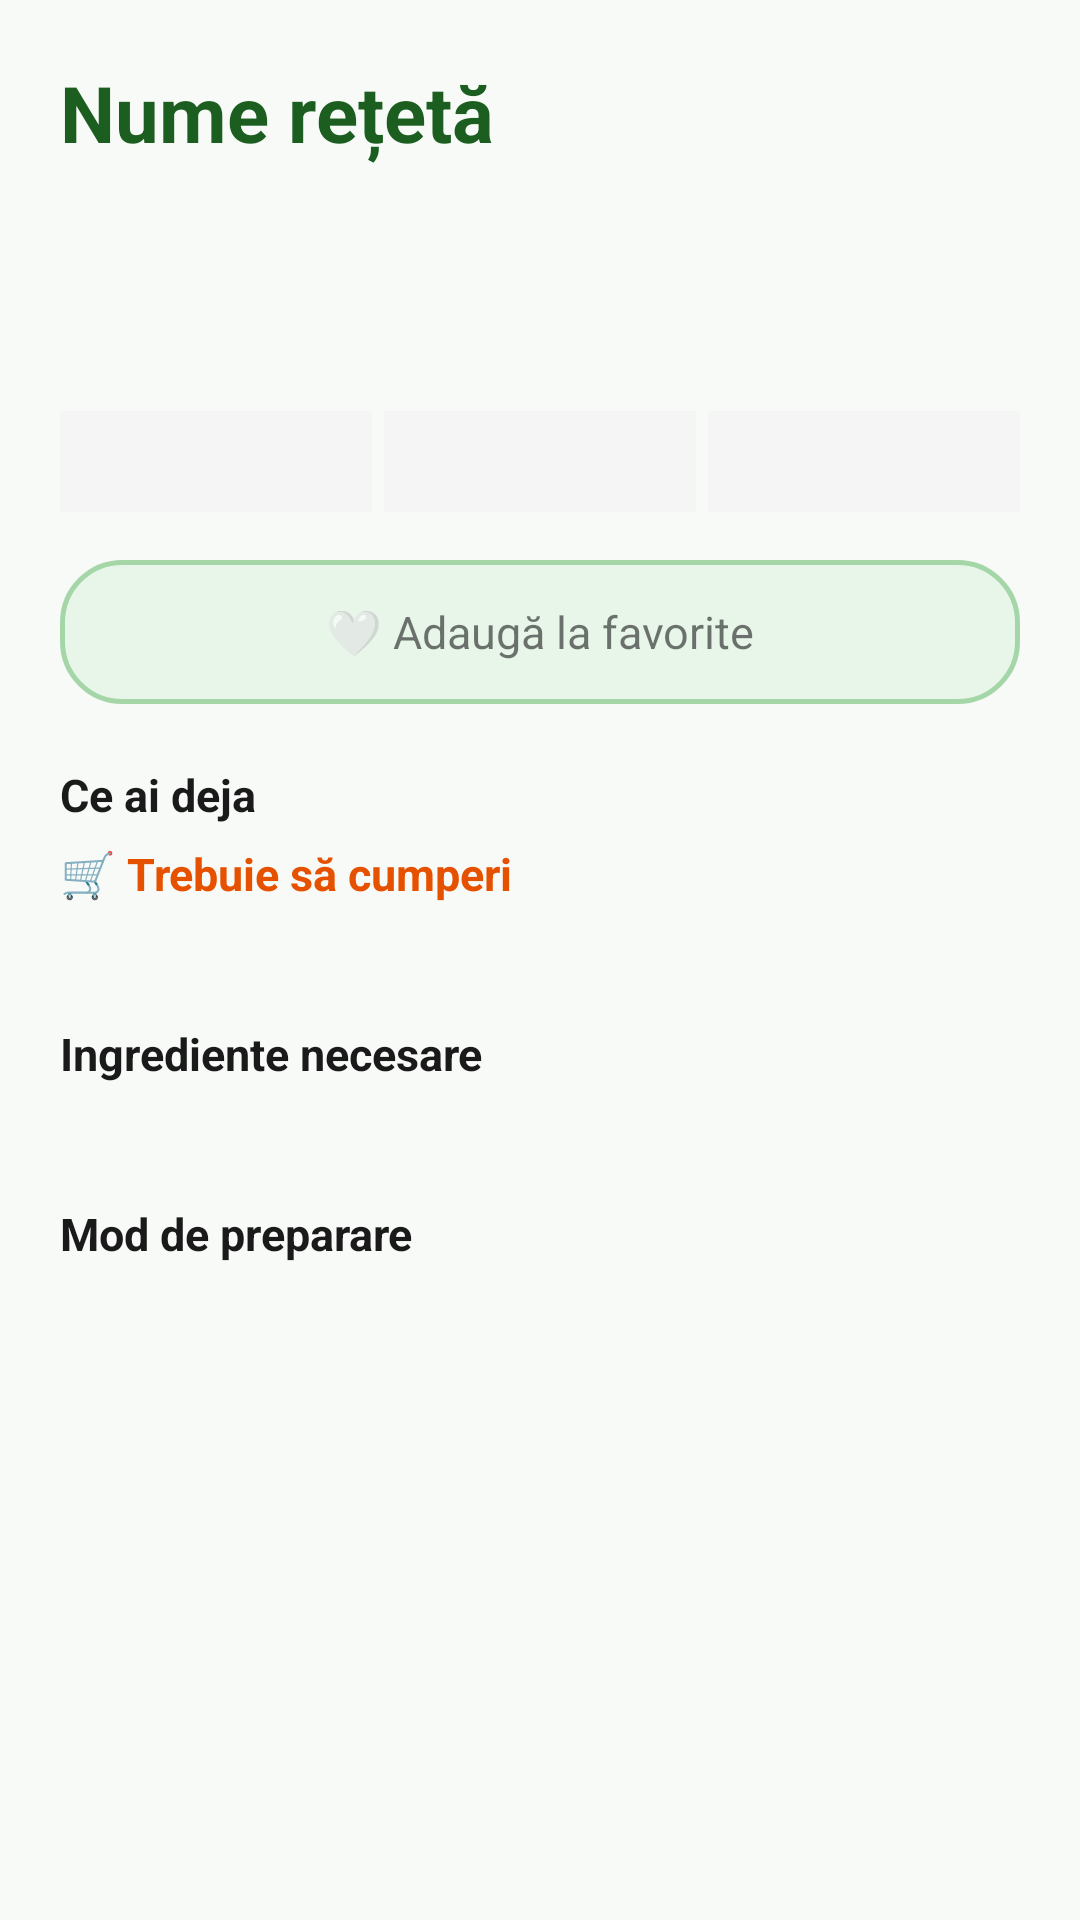

Reconstruct the res/layout file that produces this screen, plus the resources it refers to.
<!-- AndroidManifest.xml: application theme Theme.WhatCanIEat -->
<!-- res/layout/activity_recipe_detail.xml -->
<?xml version="1.0" encoding="utf-8"?>
<ScrollView xmlns:android="http://schemas.android.com/apk/res/android"
    android:layout_width="match_parent"
    android:layout_height="match_parent"
    android:background="@color/background">

    <LinearLayout
        android:layout_width="match_parent"
        android:layout_height="wrap_content"
        android:orientation="vertical"
        android:padding="20dp">

        <TextView
            android:id="@+id/tvDetailTitle"
            android:layout_width="match_parent"
            android:layout_height="wrap_content"
            android:text="Nume rețetă"
            android:textSize="26sp"
            android:textStyle="bold"
            android:textColor="@color/primary"
            android:layout_marginBottom="8dp" />

        
        <TextView
            android:id="@+id/tvDetailScore"
            android:layout_width="wrap_content"
            android:layout_height="wrap_content"
            android:textSize="26sp"
            android:textStyle="bold"
            android:textColor="@color/score_high"
            android:layout_marginBottom="4dp"/>

        
        <TextView
            android:id="@+id/tvDetailDescription"
            android:layout_width="match_parent"
            android:layout_height="wrap_content"
            android:textColor="@color/text_secondary"
            android:textSize="14sp"
            android:layout_marginBottom="16dp"/>

        
        <LinearLayout
            android:layout_width="match_parent"
            android:layout_height="wrap_content"
            android:orientation="horizontal"
            android:layout_marginBottom="16dp">

            <TextView
                android:id="@+id/tvDetailTime"
                android:layout_width="0dp"
                android:layout_height="wrap_content"
                android:layout_weight="1"
                android:gravity="center"
                android:textSize="13sp"
                android:textColor="@color/text_primary"
                android:background="#F5F5F5"
                android:padding="8dp"/>

            <TextView
                android:id="@+id/tvDetailCalories"
                android:layout_width="0dp"
                android:layout_height="wrap_content"
                android:layout_weight="1"
                android:gravity="center"
                android:textSize="13sp"
                android:textColor="@color/text_primary"
                android:background="#F5F5F5"
                android:padding="8dp"
                android:layout_marginHorizontal="4dp"/>

            
            <TextView
                android:id="@+id/tvDetailCost"
                android:layout_width="0dp"
                android:layout_height="wrap_content"
                android:layout_weight="0"
                android:visibility="gone"/>

            <TextView
                android:id="@+id/tvDetailDifficulty"
                android:layout_width="0dp"
                android:layout_height="wrap_content"
                android:layout_weight="1"
                android:gravity="center"
                android:textSize="13sp"
                android:textColor="@color/text_primary"
                android:background="#F5F5F5"
                android:padding="8dp"/>

        </LinearLayout>

        
        <TextView
            android:id="@+id/btnDetailFavorite"
            android:layout_width="match_parent"
            android:layout_height="48dp"
            android:text="🤍 Adaugă la favorite"
            android:textSize="15sp"
            android:gravity="center"
            android:background="@drawable/score_badge_bg"
            android:layout_marginBottom="20dp"/>

        
        <TextView
            android:id="@+id/tvDetailIngredientSummary"
            android:layout_width="match_parent"
            android:layout_height="wrap_content"
            android:textSize="14sp"
            android:textColor="@color/primary"
            android:textStyle="bold"
            android:layout_marginBottom="8dp"
            android:visibility="gone"/>

        
        <TextView
            android:layout_width="wrap_content"
            android:layout_height="wrap_content"
            android:text="Ce ai deja"
            android:textStyle="bold"
            android:textSize="15sp"
            android:textColor="@color/text_primary"
            android:layout_marginBottom="6dp"/>

        <TextView
            android:id="@+id/tvDetailOwned"
            android:layout_width="match_parent"
            android:layout_height="wrap_content"
            android:textColor="@color/score_high"
            android:textSize="13sp"
            android:lineSpacingExtra="4dp"
            android:layout_marginBottom="12dp"
            android:visibility="gone"/>

        
        <TextView
            android:id="@+id/tvDetailMissingLabel"
            android:layout_width="wrap_content"
            android:layout_height="wrap_content"
            android:text="🛒 Trebuie să cumperi"
            android:textStyle="bold"
            android:textSize="15sp"
            android:textColor="@color/score_medium"
            android:layout_marginBottom="6dp"/>

        <TextView
            android:id="@+id/tvDetailMissing"
            android:layout_width="match_parent"
            android:layout_height="wrap_content"
            android:textColor="@color/score_medium"
            android:textSize="13sp"
            android:lineSpacingExtra="4dp"
            android:layout_marginBottom="16dp"/>

        
        <TextView
            android:id="@+id/tvDetailAllergens"
            android:layout_width="match_parent"
            android:layout_height="wrap_content"
            android:textColor="@color/score_low"
            android:textSize="13sp"
            android:background="#FFEBEE"
            android:padding="10dp"
            android:layout_marginBottom="16dp"
            android:visibility="gone"/>

        
        <TextView
            android:layout_width="wrap_content"
            android:layout_height="wrap_content"
            android:text="Ingrediente necesare"
            android:textStyle="bold"
            android:textSize="15sp"
            android:textColor="@color/text_primary"
            android:layout_marginBottom="6dp"/>

        <TextView
            android:id="@+id/tvDetailIngredients"
            android:layout_width="match_parent"
            android:layout_height="wrap_content"
            android:textColor="@color/text_primary"
            android:textSize="13sp"
            android:lineSpacingExtra="4dp"
            android:layout_marginBottom="16dp"/>

        
        <TextView
            android:id="@+id/tvReasonsLabel"
            android:layout_width="wrap_content"
            android:layout_height="wrap_content"
            android:text="💡 De ce îți recomandăm această rețetă"
            android:textStyle="bold"
            android:textSize="15sp"
            android:textColor="@color/text_primary"
            android:layout_marginBottom="8dp"
            android:visibility="gone"/>

        <LinearLayout
            android:id="@+id/layoutReasons"
            android:layout_width="match_parent"
            android:layout_height="wrap_content"
            android:orientation="vertical"
            android:background="#E8F5E9"
            android:padding="12dp"
            android:layout_marginBottom="16dp"
            android:visibility="gone"/>

        
        <TextView
            android:layout_width="wrap_content"
            android:layout_height="wrap_content"
            android:text="Mod de preparare"
            android:textStyle="bold"
            android:textSize="15sp"
            android:textColor="@color/text_primary"
            android:layout_marginBottom="8dp"/>

        <TextView
            android:id="@+id/tvDetailSteps"
            android:layout_width="match_parent"
            android:layout_height="wrap_content"
            android:textColor="@color/text_primary"
            android:textSize="13sp"
            android:lineSpacingExtra="6dp"
            android:layout_marginBottom="24dp"/>

    </LinearLayout>
</ScrollView>
<!-- resources referenced by this layout -->
<resources>
  <color name="background">#F8FAF8</color>
  <color name="primary">#1B5E20</color>
  <color name="score_high">#2E7D32</color>
  <color name="score_low">#B71C1C</color>
  <color name="score_medium">#E65100</color>
  <color name="text_primary">#1A1A1A</color>
  <color name="text_secondary">#555555</color>
  <!-- drawable score_badge_bg (drawable) -->
  <?xml version="1.0" encoding="utf-8"?>
  <shape xmlns:android="http://schemas.android.com/apk/res/android"
      android:shape="rectangle">
      <corners android:radius="20dp"/>
      <stroke android:width="1.5dp" android:color="@color/primary_light"/>
      <solid android:color="#E8F5E9"/>
  </shape>
  <style name="Theme.WhatCanIEat" parent="Theme.MaterialComponents.Light.NoActionBar">
          <item name="colorPrimary">@color/primary</item>
          <item name="colorPrimaryDark">@color/primary_dark</item>
          <item name="colorAccent">@color/accent</item>
          <item name="android:windowBackground">@color/background</item>
      </style>
  <color name="primary_light">#A5D6A7</color>
  <color name="primary_dark">#003300</color>
  <color name="accent">#FF6F00</color>
</resources>
